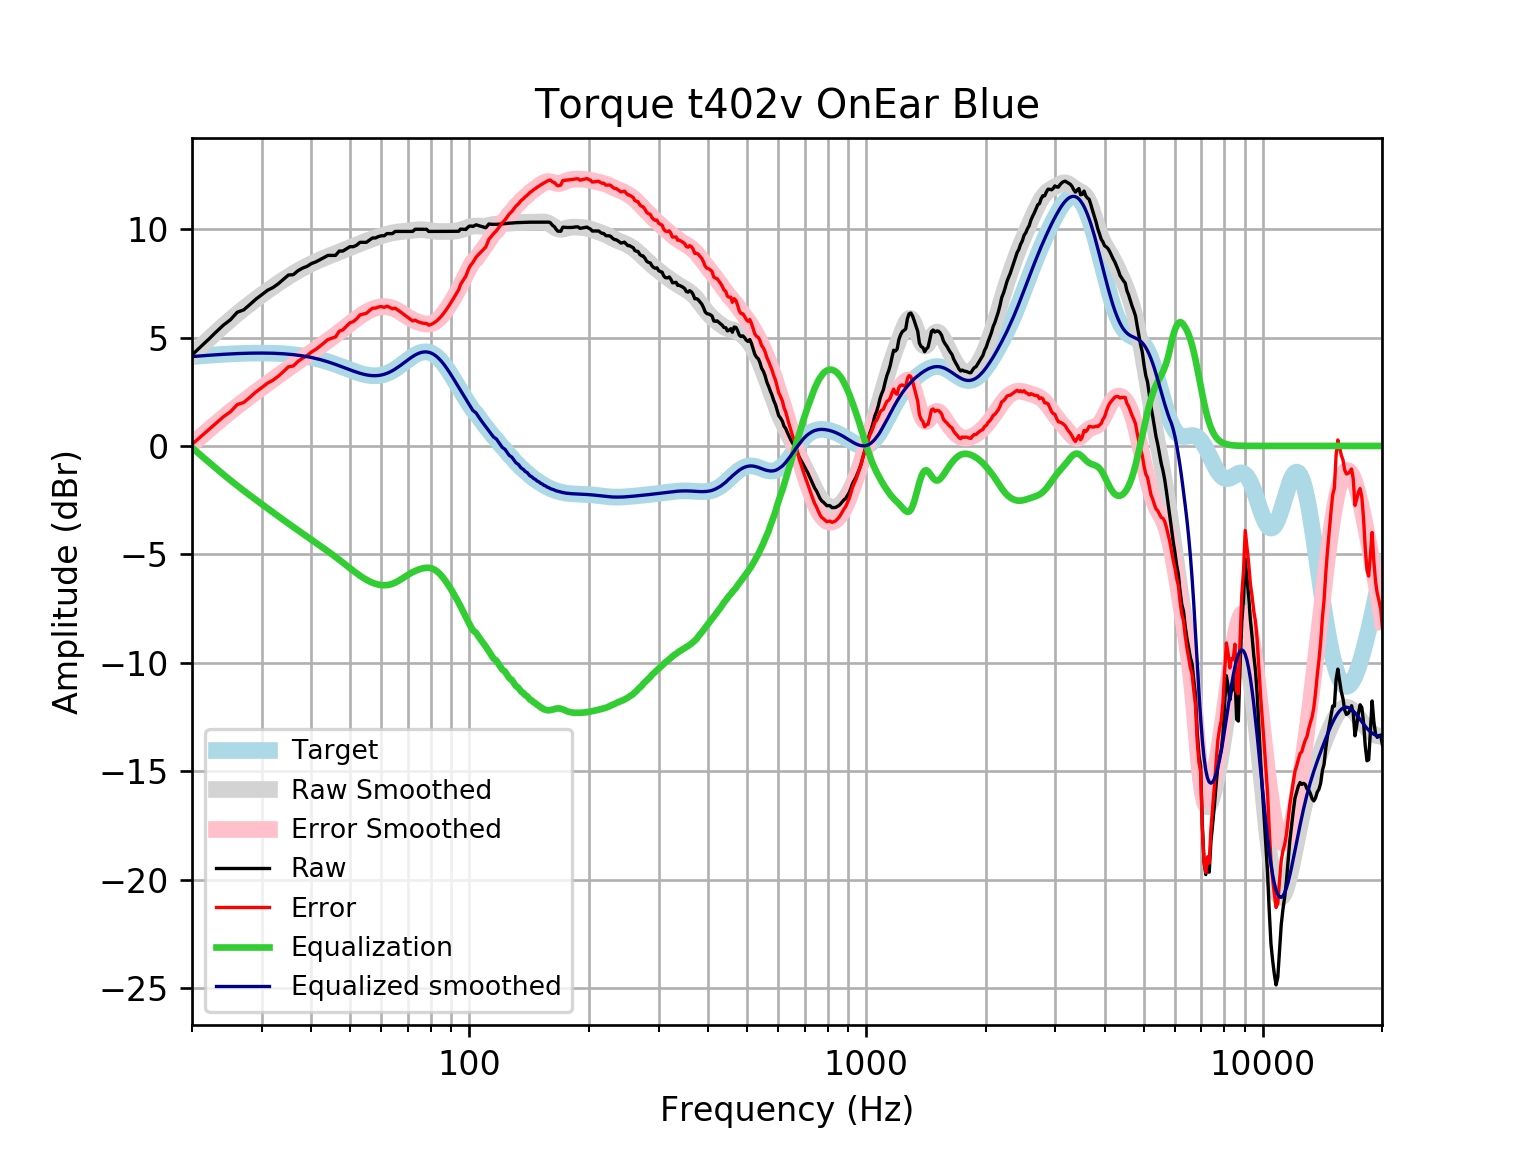

Values plotted in this chart, from the file beside it:
frequency, raw, error, smoothed, error_smoothed, equalization, equalized_raw, equalized_smoothed, target
20, 4.194, 0.07294, 4.199, 0.07799, -0.07799, 4.116, 4.121, 4.121
21, 4.564, 0.4118, 4.567, 0.4144, -0.4144, 4.15, 4.152, 4.152
22, 4.91, 0.7291, 4.914, 0.7332, -0.7332, 4.176, 4.18, 4.18
23, 5.256, 1.05, 5.24, 1.035, -1.035, 4.221, 4.205, 4.205
24, 5.573, 1.346, 5.545, 1.318, -1.318, 4.254, 4.227, 4.227
25, 5.821, 1.576, 5.828, 1.583, -1.583, 4.237, 4.245, 4.245
26, 6.165, 1.906, 6.09, 1.831, -1.831, 4.334, 4.259, 4.259
27, 6.277, 2.006, 6.334, 2.063, -2.063, 4.214, 4.271, 4.271
28, 6.526, 2.248, 6.56, 2.282, -2.282, 4.244, 4.279, 4.278
29, 6.777, 2.494, 6.773, 2.49, -2.49, 4.287, 4.283, 4.283
30, 6.978, 2.694, 6.972, 2.688, -2.688, 4.289, 4.284, 4.284
31, 7.179, 2.898, 7.161, 2.88, -2.88, 4.299, 4.281, 4.281
32, 7.308, 3.033, 7.339, 3.064, -3.064, 4.244, 4.275, 4.275
33, 7.481, 3.216, 7.507, 3.242, -3.242, 4.238, 4.265, 4.265
34, 7.682, 3.431, 7.665, 3.414, -3.414, 4.268, 4.251, 4.251
35, 7.883, 3.65, 7.813, 3.58, -3.58, 4.303, 4.233, 4.233
36, 7.899, 3.687, 7.95, 3.739, -3.739, 4.16, 4.211, 4.211
37, 8.084, 3.899, 8.078, 3.893, -3.893, 4.191, 4.185, 4.185
38, 8.202, 4.048, 8.196, 4.042, -4.042, 4.161, 4.154, 4.155
39, 8.285, 4.166, 8.304, 4.186, -4.186, 4.1, 4.119, 4.12
40, 8.412, 4.332, 8.405, 4.326, -4.326, 4.087, 4.079, 4.08
41, 8.486, 4.45, 8.498, 4.462, -4.462, 4.024, 4.035, 4.037
42, 8.587, 4.598, 8.583, 4.596, -4.596, 3.991, 3.987, 3.989
43, 8.688, 4.751, 8.663, 4.728, -4.728, 3.96, 3.935, 3.937
44, 8.788, 4.907, 8.738, 4.859, -4.859, 3.93, 3.88, 3.881
45, 8.788, 4.965, 8.81, 4.989, -4.989, 3.799, 3.821, 3.823
46, 8.789, 5.027, 8.88, 5.12, -5.12, 3.669, 3.76, 3.762
47, 8.989, 5.29, 8.948, 5.251, -5.251, 3.739, 3.698, 3.7
48, 8.989, 5.353, 9.016, 5.381, -5.381, 3.608, 3.635, 3.636
49, 9.09, 5.516, 9.084, 5.511, -5.511, 3.579, 3.572, 3.574
50, 9.191, 5.678, 9.15, 5.638, -5.638, 3.552, 3.512, 3.512
51, 9.191, 5.737, 9.214, 5.761, -5.761, 3.43, 3.454, 3.454
52, 9.261, 5.861, 9.277, 5.877, -5.877, 3.384, 3.4, 3.4
53, 9.392, 6.04, 9.337, 5.984, -5.984, 3.407, 3.352, 3.351
54, 9.392, 6.082, 9.394, 6.083, -6.083, 3.309, 3.311, 3.31
55, 9.392, 6.115, 9.449, 6.17, -6.17, 3.221, 3.279, 3.276
56, 9.492, 6.24, 9.501, 6.246, -6.246, 3.246, 3.255, 3.253
57, 9.593, 6.354, 9.552, 6.31, -6.31, 3.283, 3.242, 3.239
58, 9.593, 6.356, 9.6, 6.36, -6.36, 3.233, 3.24, 3.237
59, 9.656, 6.41, 9.646, 6.396, -6.396, 3.26, 3.25, 3.246
60, 9.693, 6.426, 9.69, 6.418, -6.418, 3.275, 3.272, 3.268
61, 9.693, 6.392, 9.731, 6.425, -6.425, 3.268, 3.305, 3.301
62, 9.794, 6.448, 9.768, 6.417, -6.417, 3.376, 3.35, 3.346
63, 9.794, 6.392, 9.801, 6.395, -6.395, 3.399, 3.406, 3.402
64, 9.794, 6.326, 9.828, 6.357, -6.357, 3.437, 3.471, 3.468
65, 9.895, 6.353, 9.851, 6.306, -6.306, 3.588, 3.545, 3.542
66, 9.895, 6.272, 9.869, 6.244, -6.244, 3.65, 3.625, 3.622
67, 9.895, 6.187, 9.883, 6.174, -6.174, 3.721, 3.709, 3.707
68, 9.895, 6.099, 9.895, 6.098, -6.098, 3.796, 3.796, 3.796
69, 9.895, 6.011, 9.906, 6.022, -6.022, 3.873, 3.884, 3.884
70, 9.895, 5.924, 9.918, 5.948, -5.948, 3.946, 3.97, 3.97
71, 9.895, 5.842, 9.931, 5.881, -5.881, 4.014, 4.051, 4.053
72, 9.895, 5.766, 9.946, 5.82, -5.82, 4.075, 4.126, 4.128
73, 9.995, 5.8, 9.959, 5.767, -5.767, 4.228, 4.192, 4.195
74, 9.995, 5.744, 9.97, 5.722, -5.722, 4.273, 4.248, 4.251
75, 9.995, 5.7, 9.976, 5.684, -5.684, 4.311, 4.291, 4.295
76, 9.995, 5.67, 9.975, 5.654, -5.654, 4.341, 4.321, 4.325
77, 9.995, 5.654, 9.968, 5.632, -5.632, 4.363, 4.336, 4.341
78, 9.993, 5.652, 9.956, 5.62, -5.62, 4.372, 4.336, 4.34
79, 9.894, 5.57, 9.941, 5.621, -5.621, 4.273, 4.32, 4.324
... 553 more rows
